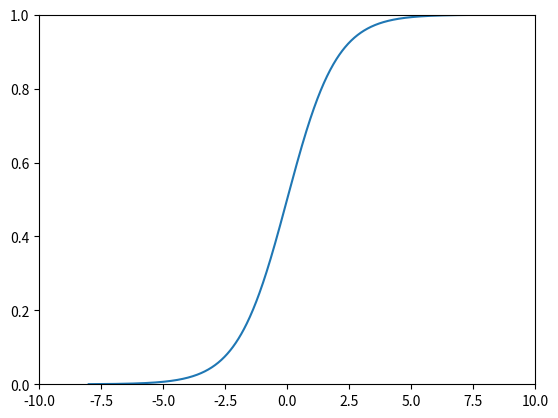

Reproduce this figure in Python.
#!/usr/bin/env python
# -*- coding:utf8 -*-

import matplotlib.pyplot as plt
import numpy as np

def sigmoid():
    x = np.linspace(-8,8,1000)
    y = [1/(1+np.exp(-i)) for i in x]

    # 设置坐标
    plt.xlim((-10, 10))
    plt.ylim((0, 1))

    # ax = plt.gca()
    # ax.spines['right'].set_color('none')
    # ax.spines['top'].set_color('none')
    # ax.spines['left'].set_position(('data',0))

    plt.plot(x,y)
    plt.show()


def main():
    sigmoid()

if __name__ == '__main__':
    main()
